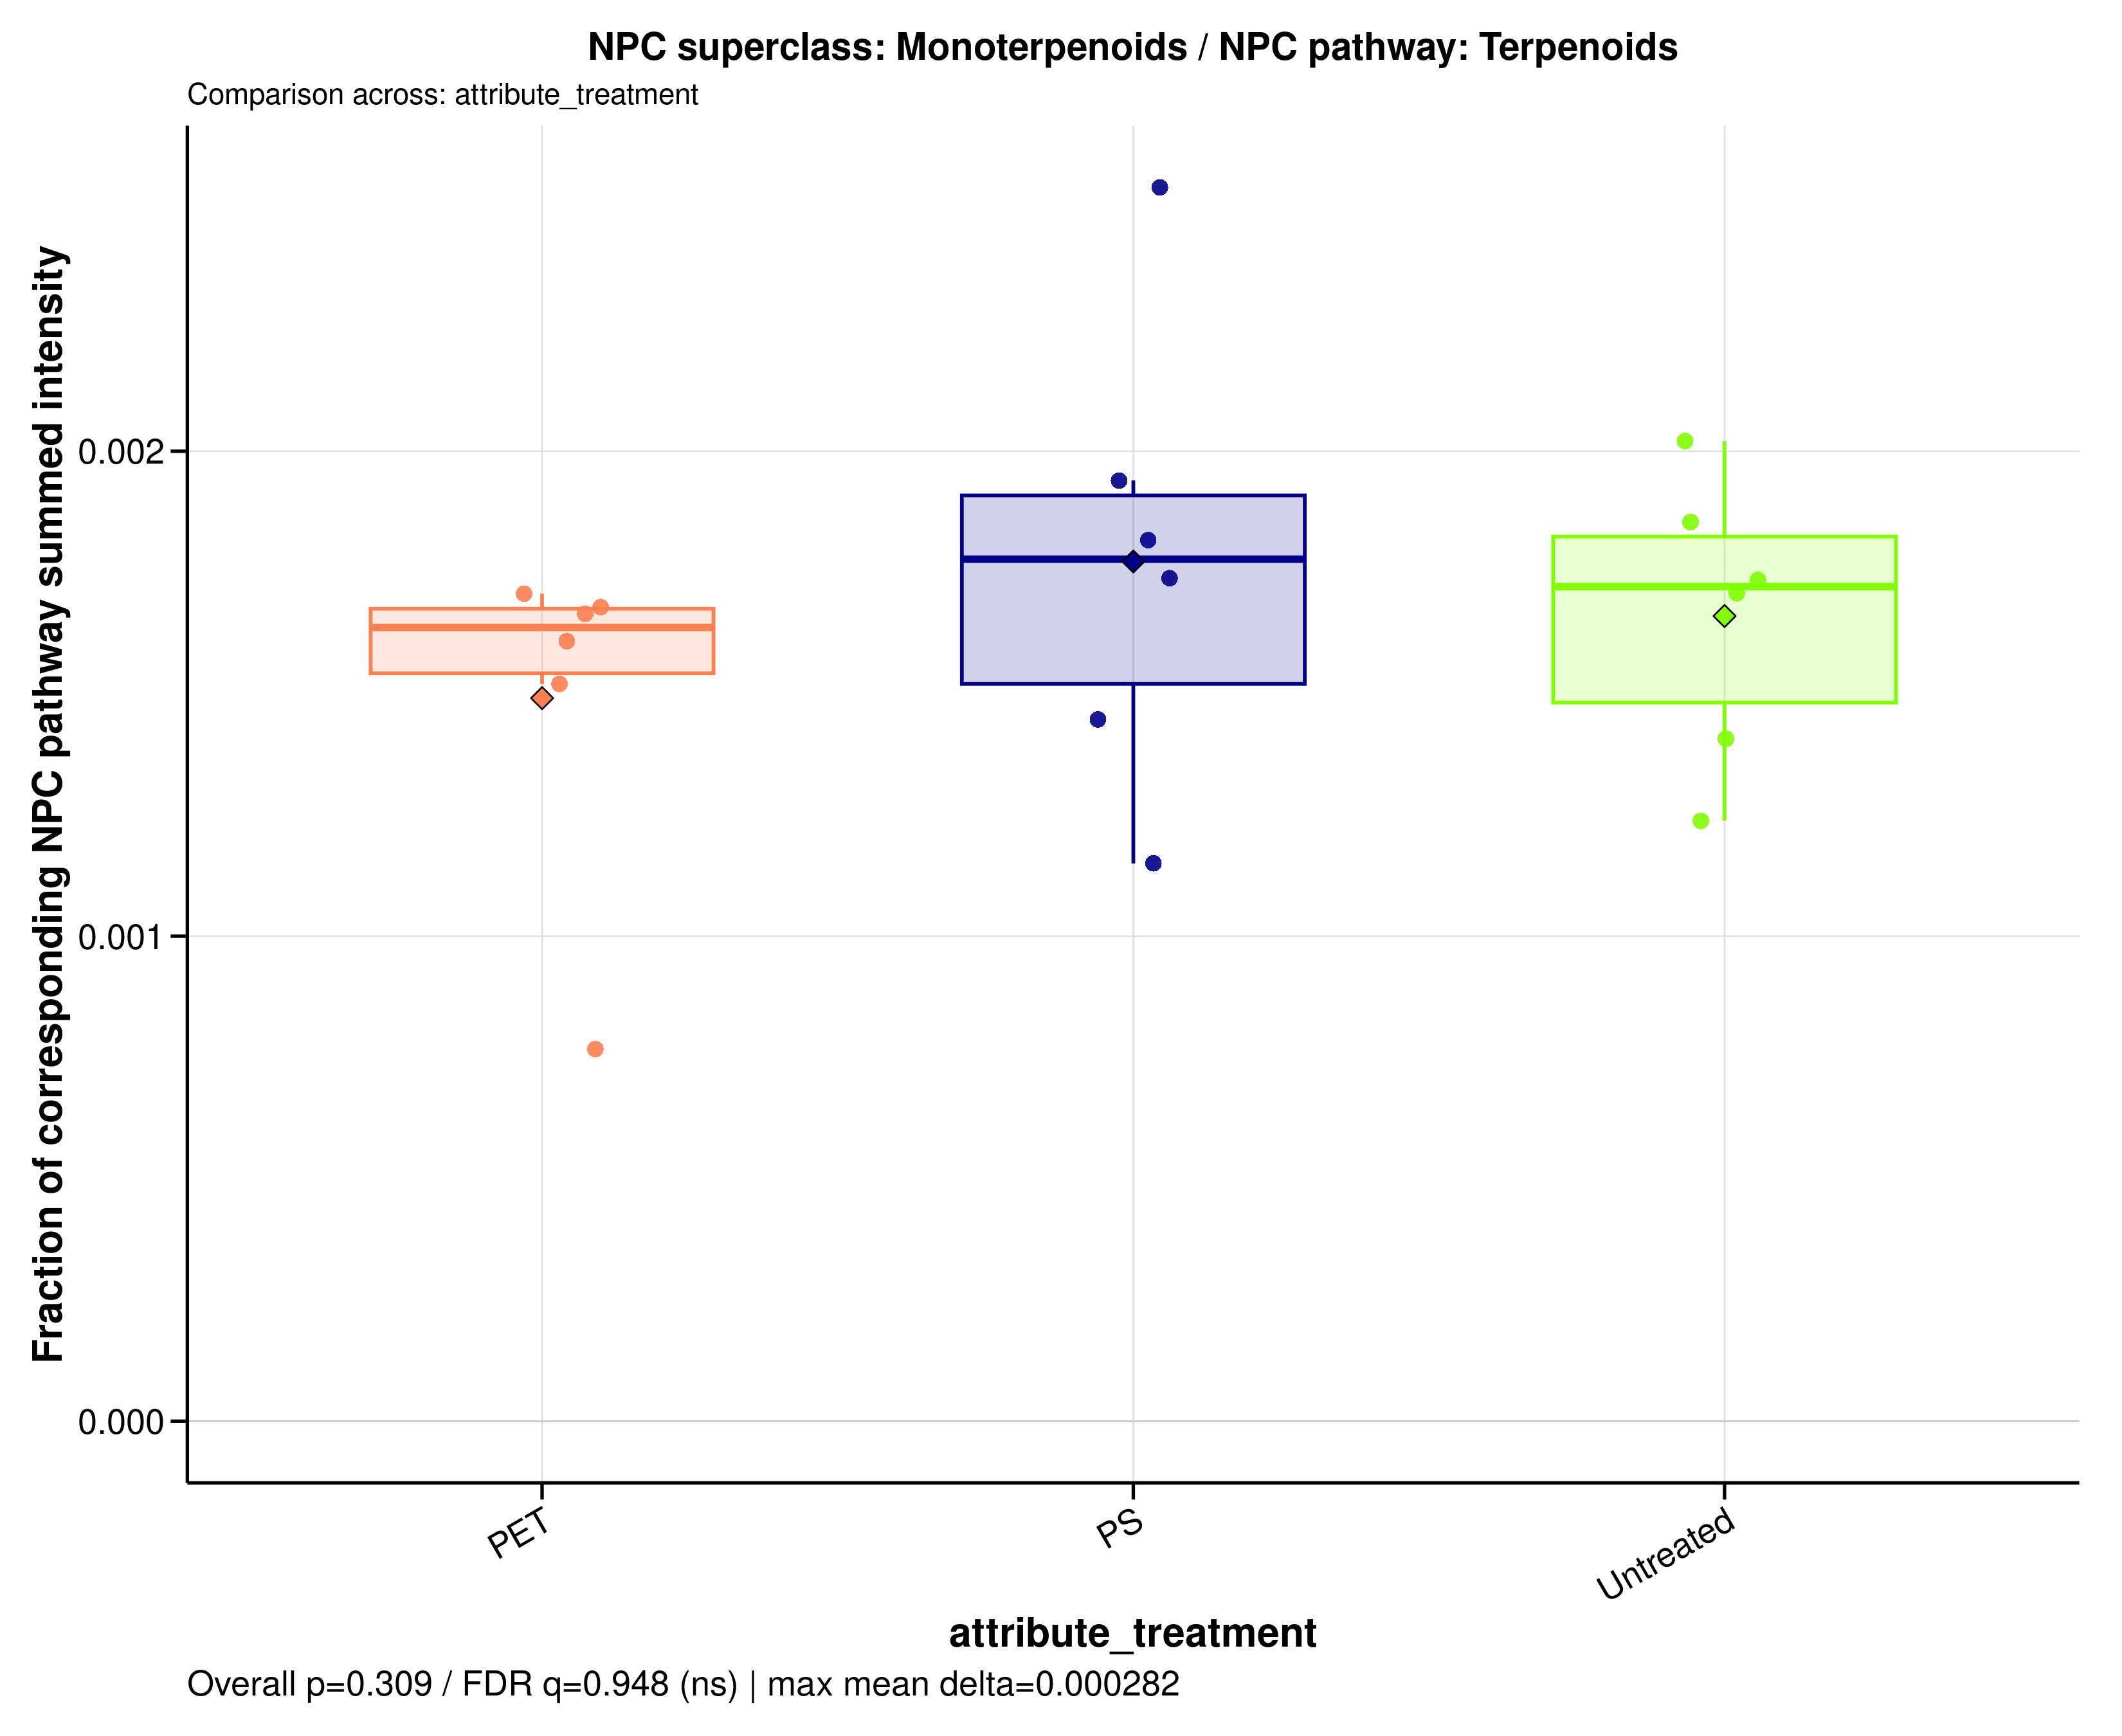

Values plotted in this chart, from the file beside it:
sample_id	group	data_source	numerator_level	numerator_term	numerator_class	denominator_level	denominator_term	npc_pathway	npc_superclass	npc_class	ratio_label	ratio_plot_label	numerator_n_features	denominator_n_features	numerator_summed_intensity	denominator_summed_intensity	ratio	npc_overall_test	npc_overall_p_value	npc_overall_q_value	npc_overall_significance	npc_max_mean_difference	npc_max_median_difference
A549_110626_PET100	PET	raw	superclass	Monoterpenoids	Menthane monoterpenoids	pathway	Terpenoids	Terpenoids	Monoterpenoids	Menthane monoterpenoids	NPC superclass: Monoterpenoids / NPC pat…	Monoterpenoids	2	328	24751566	14863016969	0.001665	kruskal_wallis	0.3087	0.9482	ns	0.0002817	0.0001408
A549_110626_PS100	PS	raw	superclass	Monoterpenoids	Menthane monoterpenoids	pathway	Terpenoids	Terpenoids	Monoterpenoids	Menthane monoterpenoids	NPC superclass: Monoterpenoids / NPC pat…	Monoterpenoids	2	328	23022631	13243674001	0.001738	kruskal_wallis	0.3087	0.9482	ns	0.0002817	0.0001408
A549_110626_untreated	Untreated	raw	superclass	Monoterpenoids	Menthane monoterpenoids	pathway	Terpenoids	Terpenoids	Monoterpenoids	Menthane monoterpenoids	NPC superclass: Monoterpenoids / NPC pat…	Monoterpenoids	2	328	24870288	14567162470	0.001707	kruskal_wallis	0.3087	0.9482	ns	0.0002817	0.0001408
A549_180626_PET100	PET	raw	superclass	Monoterpenoids	Menthane monoterpenoids	pathway	Terpenoids	Terpenoids	Monoterpenoids	Menthane monoterpenoids	NPC superclass: Monoterpenoids / NPC pat…	Monoterpenoids	2	328	21462544	14118872694	0.00152	kruskal_wallis	0.3087	0.9482	ns	0.0002817	0.0001408
A549_180626_PS100	PS	raw	superclass	Monoterpenoids	Menthane monoterpenoids	pathway	Terpenoids	Terpenoids	Monoterpenoids	Menthane monoterpenoids	NPC superclass: Monoterpenoids / NPC pat…	Monoterpenoids	2	328	25500532	14039838092	0.001816	kruskal_wallis	0.3087	0.9482	ns	0.0002817	0.0001408
A549_180626_untreated	Untreated	raw	superclass	Monoterpenoids	Menthane monoterpenoids	pathway	Terpenoids	Terpenoids	Monoterpenoids	Menthane monoterpenoids	NPC superclass: Monoterpenoids / NPC pat…	Monoterpenoids	2	328	29891242	16122838566	0.001854	kruskal_wallis	0.3087	0.9482	ns	0.0002817	0.0001408
A549_210626_PET100	PET	raw	superclass	Monoterpenoids	Menthane monoterpenoids	pathway	Terpenoids	Terpenoids	Monoterpenoids	Menthane monoterpenoids	NPC superclass: Monoterpenoids / NPC pat…	Monoterpenoids	2	328	22945982	13669470882	0.001679	kruskal_wallis	0.3087	0.9482	ns	0.0002817	0.0001408
A549_210626_PS100	PS	raw	superclass	Monoterpenoids	Menthane monoterpenoids	pathway	Terpenoids	Terpenoids	Monoterpenoids	Menthane monoterpenoids	NPC superclass: Monoterpenoids / NPC pat…	Monoterpenoids	2	328	23780877	16430213469	0.001447	kruskal_wallis	0.3087	0.9482	ns	0.0002817	0.0001408
A549_210626_untreated	Untreated	raw	superclass	Monoterpenoids	Menthane monoterpenoids	pathway	Terpenoids	Terpenoids	Monoterpenoids	Menthane monoterpenoids	NPC superclass: Monoterpenoids / NPC pat…	Monoterpenoids	2	328	18275820	14764154882	0.001238	kruskal_wallis	0.3087	0.9482	ns	0.0002817	0.0001408
MDM_160526_PET100	PET	raw	superclass	Monoterpenoids	Menthane monoterpenoids	pathway	Terpenoids	Terpenoids	Monoterpenoids	Menthane monoterpenoids	NPC superclass: Monoterpenoids / NPC pat…	Monoterpenoids	2	328	19967960	12419174724	0.001608	kruskal_wallis	0.3087	0.9482	ns	0.0002817	0.0001408
MDM_160526_PS100	PS	raw	superclass	Monoterpenoids	Menthane monoterpenoids	pathway	Terpenoids	Terpenoids	Monoterpenoids	Menthane monoterpenoids	NPC superclass: Monoterpenoids / NPC pat…	Monoterpenoids	2	328	14181318	12332953385	0.00115	kruskal_wallis	0.3087	0.9482	ns	0.0002817	0.0001408
MDM_160526_untreated	Untreated	raw	superclass	Monoterpenoids	Menthane monoterpenoids	pathway	Terpenoids	Terpenoids	Monoterpenoids	Menthane monoterpenoids	NPC superclass: Monoterpenoids / NPC pat…	Monoterpenoids	2	328	19356726	13761025228	0.001407	kruskal_wallis	0.3087	0.9482	ns	0.0002817	0.0001408
MDM_A_190626_PET100	PET	raw	superclass	Monoterpenoids	Menthane monoterpenoids	pathway	Terpenoids	Terpenoids	Monoterpenoids	Menthane monoterpenoids	NPC superclass: Monoterpenoids / NPC pat…	Monoterpenoids	2	328	19301911	25155865783	0.0007673	kruskal_wallis	0.3087	0.9482	ns	0.0002817	0.0001408
MDM_A_190626_PS100	PS	raw	superclass	Monoterpenoids	Menthane monoterpenoids	pathway	Terpenoids	Terpenoids	Monoterpenoids	Menthane monoterpenoids	NPC superclass: Monoterpenoids / NPC pat…	Monoterpenoids	2	328	21745530	8548257804	0.002544	kruskal_wallis	0.3087	0.9482	ns	0.0002817	0.0001408
MDM_A_190626_untreated	Untreated	raw	superclass	Monoterpenoids	Menthane monoterpenoids	pathway	Terpenoids	Terpenoids	Monoterpenoids	Menthane monoterpenoids	NPC superclass: Monoterpenoids / NPC pat…	Monoterpenoids	2	328	21363530	10571590524	0.002021	kruskal_wallis	0.3087	0.9482	ns	0.0002817	0.0001408
MDM_B_190626_PET100	PET	raw	superclass	Monoterpenoids	Menthane monoterpenoids	pathway	Terpenoids	Terpenoids	Monoterpenoids	Menthane monoterpenoids	NPC superclass: Monoterpenoids / NPC pat…	Monoterpenoids	2	328	22022299	12908450200	0.001706	kruskal_wallis	0.3087	0.9482	ns	0.0002817	0.0001408
MDM_B_190626_PS100	PS	raw	superclass	Monoterpenoids	Menthane monoterpenoids	pathway	Terpenoids	Terpenoids	Monoterpenoids	Menthane monoterpenoids	NPC superclass: Monoterpenoids / NPC pat…	Monoterpenoids	2	328	24309570	12532100095	0.00194	kruskal_wallis	0.3087	0.9482	ns	0.0002817	0.0001408
MDM_B_190626_untreated	Untreated	raw	superclass	Monoterpenoids	Menthane monoterpenoids	pathway	Terpenoids	Terpenoids	Monoterpenoids	Menthane monoterpenoids	NPC superclass: Monoterpenoids / NPC pat…	Monoterpenoids	2	328	21183481	12215863241	0.001734	kruskal_wallis	0.3087	0.9482	ns	0.0002817	0.0001408
